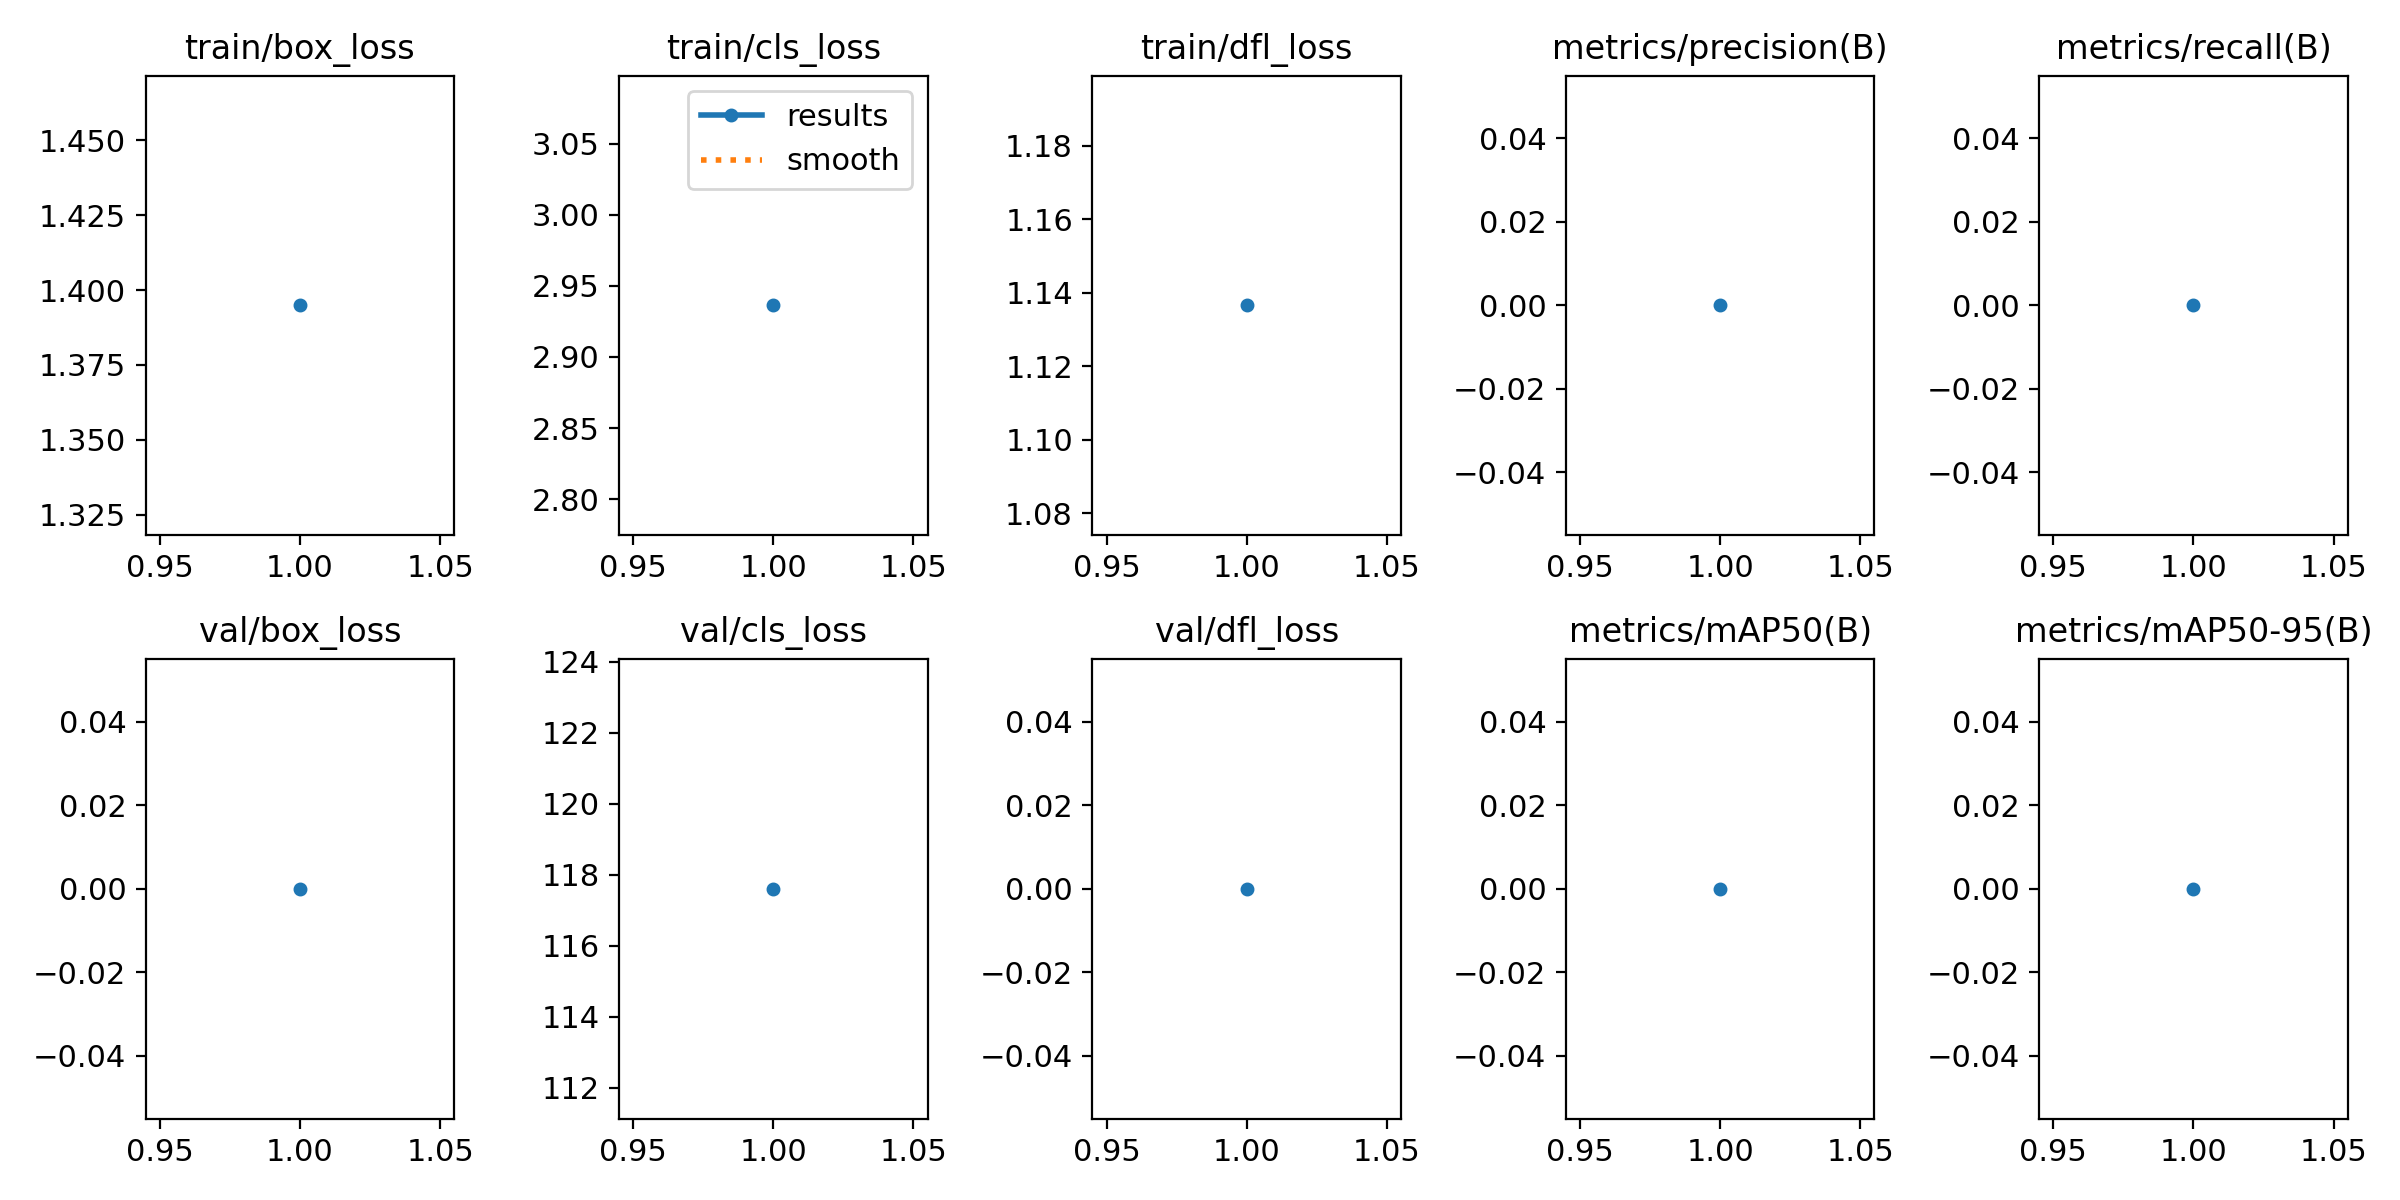

The file beside this chart, header and first rows:
epoch, time, train/box_loss, train/cls_loss, train/dfl_loss, metrics/precision(B), metrics/recall(B), metrics/mAP50(B), metrics/mAP50-95(B), val/box_loss, val/cls_loss, val/dfl_loss, lr/pg0, lr/pg1, lr/pg2
1, 656.6, 1.395, 2.936, 1.137, 0, 0, 0, 0, 0, 117.6, 0, 0.0006561, 0.0006561, 0.0006561
